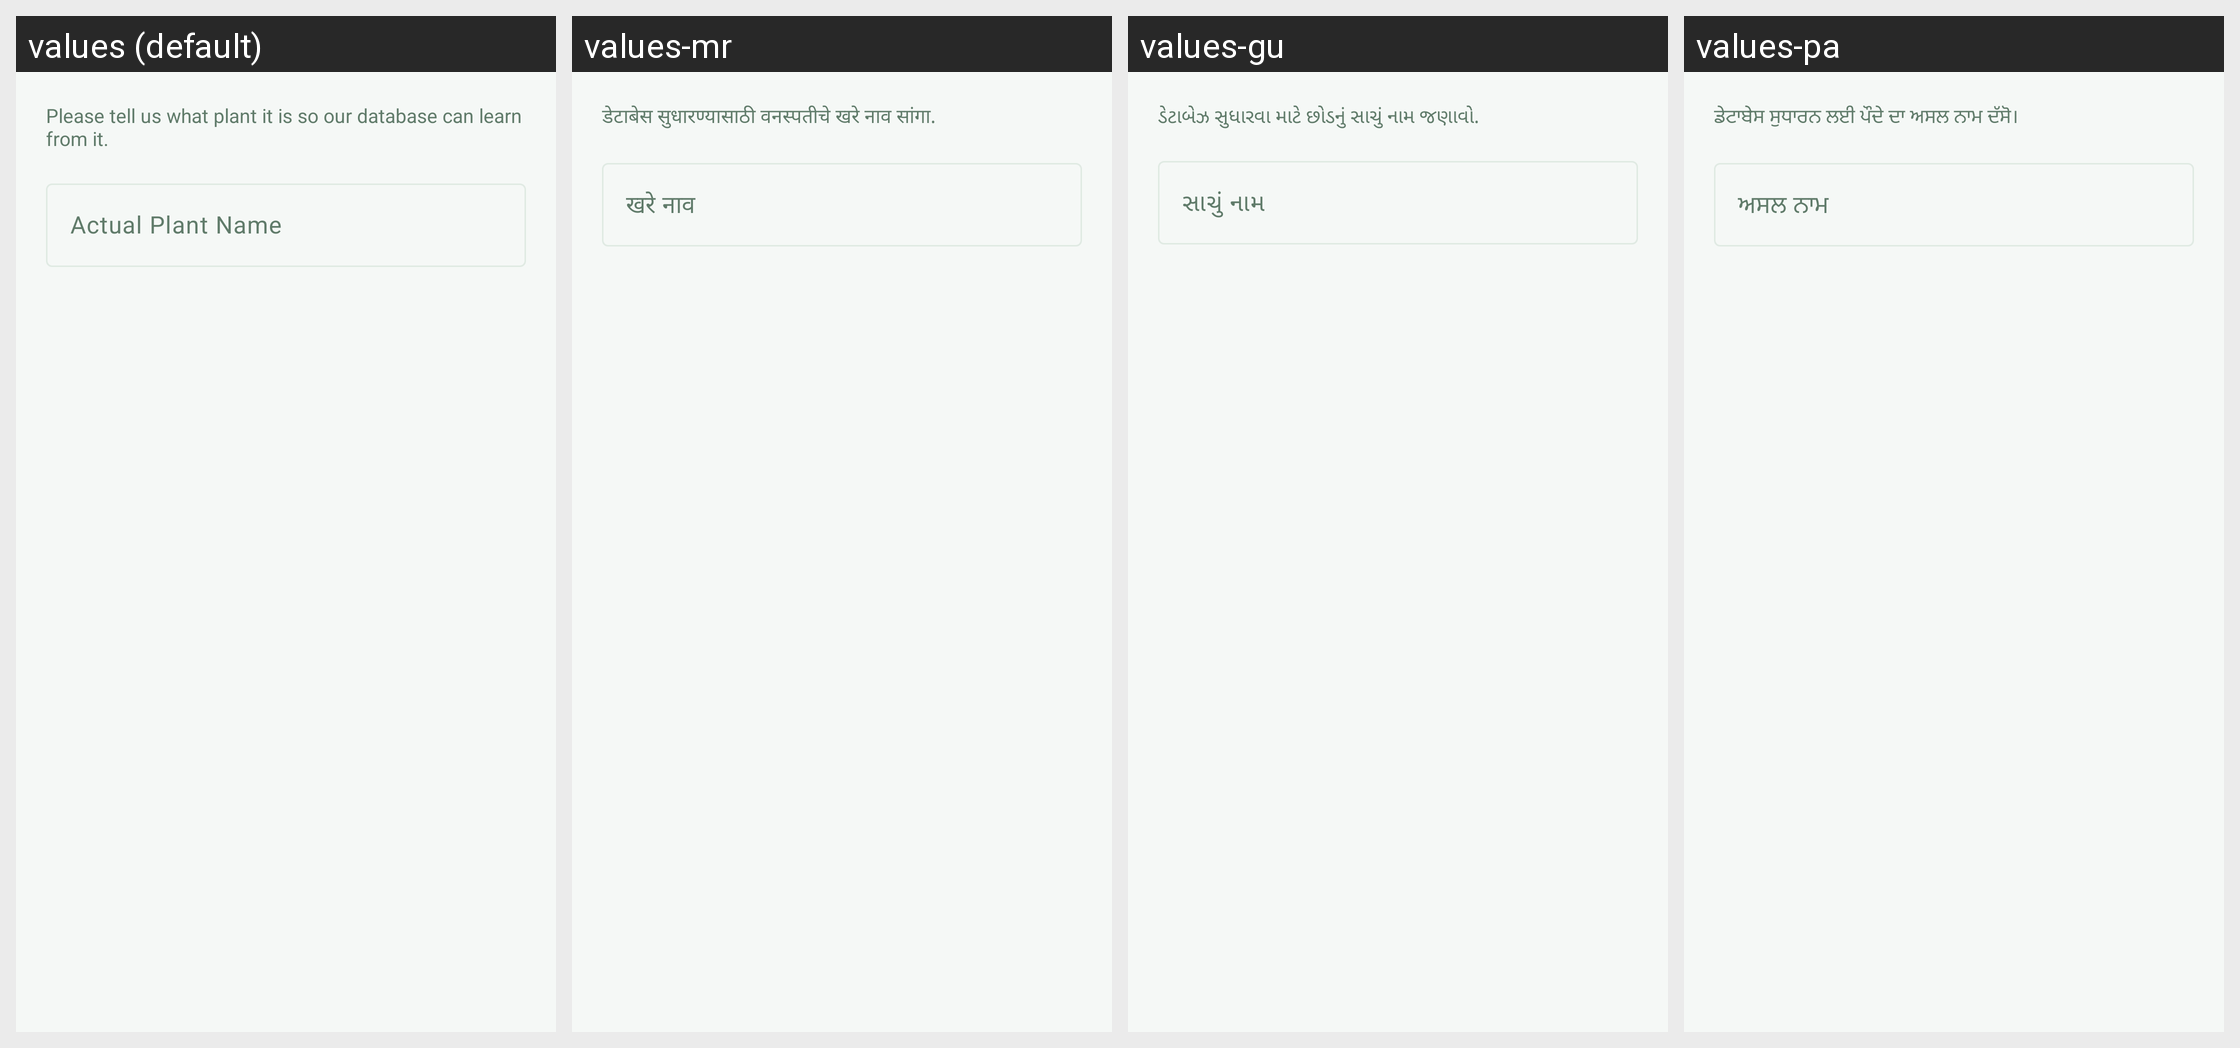

Locale-by-locale string values for the Android screen shown in this grid:
Android screen res/layout/dialog_feedback_input.xml rendered under 4 locales, left to right: values (default), values-mr, values-gu, values-pa. Device: Nexus 5 (rendered at 1080×1920; each locale shown at half size, 540×960, under a caption strip naming it); theme Theme.PlantLensAI.
Other locales in the repository, not shown: values-bn, values-hi, values-kn, values-ml, values-ta, values-te.
Strings drawn on this screen, with the default value and each locale's value (text and hints the layout hard-codes, and strings that could not be matched under every locale, appear in the picture but are not listed):

dialog_feedback_input_desc
  values: Please tell us what plant it is so our database can learn from it.
  values-mr: डेटाबेस सुधारण्यासाठी वनस्पतीचे खरे नाव सांगा.
  values-gu: ડેટાબેઝ સુધારવા માટે છોડનું સાચું નામ જણાવો.
  values-pa: ਡੇਟਾਬੇਸ ਸੁਧਾਰਨ ਲਈ ਪੌਦੇ ਦਾ ਅਸਲ ਨਾਮ ਦੱਸੋ।

dialog_feedback_input_hint
  values: Actual Plant Name
  values-mr: खरे नाव
  values-gu: સાચું નામ
  values-pa: ਅਸਲ ਨਾਮ
